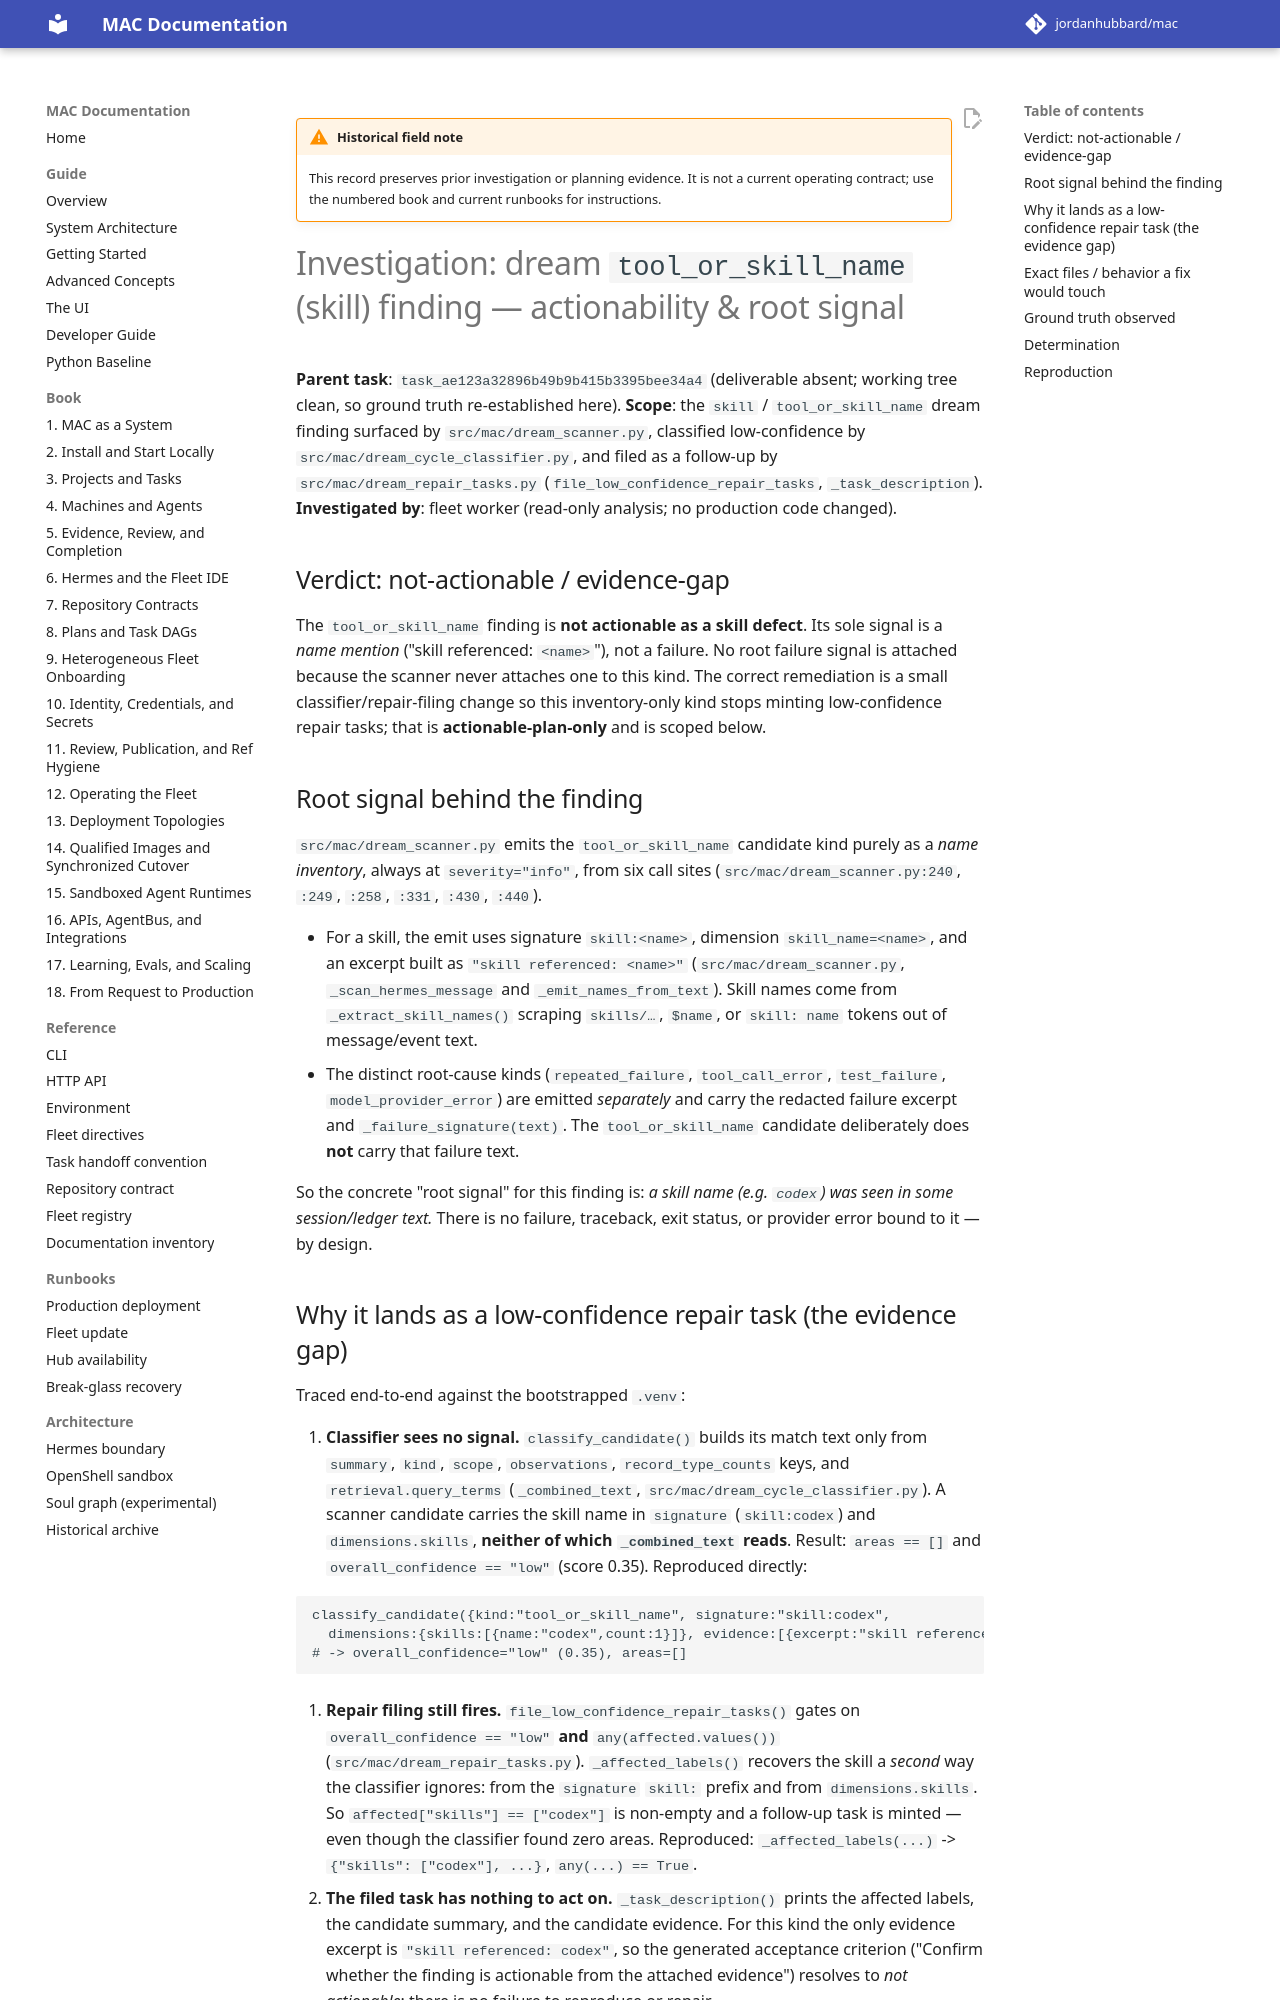

repository: jordanhubbard/mac · page: dev/archive/field-notes/investigation-dream-skill-tool_or_skill_name-actionability/index.html · generator: mkdocs

!!! warning "Historical field note"
    This record preserves prior investigation or planning evidence. It is not a current operating contract; use the numbered book and current runbooks for instructions.

# Investigation: dream `tool_or_skill_name` (skill) finding — actionability & root signal

**Parent task**: `task_ae123a32896b49b9b415b3395bee34a4` (deliverable absent; working
tree clean, so ground truth re-established here).
**Scope**: the `skill` / `tool_or_skill_name` dream finding surfaced by
`src/mac/dream_scanner.py`, classified low-confidence by
`src/mac/dream_cycle_classifier.py`, and filed as a follow-up by
`src/mac/dream_repair_tasks.py` (`file_low_confidence_repair_tasks`,
`_task_description`).
**Investigated by**: fleet worker (read-only analysis; no production code changed).

## Verdict: not-actionable / evidence-gap

The `tool_or_skill_name` finding is **not actionable as a skill defect**. Its
sole signal is a *name mention* ("skill referenced: `<name>`"), not a failure. No
root failure signal is attached because the scanner never attaches one to this
kind. The correct remediation is a small classifier/repair-filing change so this
inventory-only kind stops minting low-confidence repair tasks; that is
**actionable-plan-only** and is scoped below.

## Root signal behind the finding

`src/mac/dream_scanner.py` emits the `tool_or_skill_name` candidate kind purely
as a *name inventory*, always at `severity="info"`, from six call sites
(`src/mac/dream_scanner.py:240`, `:249`, `:258`, `:331`, `:430`, `:440`).

- For a skill, the emit uses signature `skill:<name>`, dimension
  `skill_name=<name>`, and an excerpt built as `"skill referenced: <name>"`
  (`src/mac/dream_scanner.py`, `_scan_hermes_message` and `_emit_names_from_text`).
  Skill names come from `_extract_skill_names()` scraping `skills/…`, `$name`, or
  `skill: name` tokens out of message/event text.
- The distinct root-cause kinds (`repeated_failure`, `tool_call_error`,
  `test_failure`, `model_provider_error`) are emitted *separately* and carry the
  redacted failure excerpt and `_failure_signature(text)`. The
  `tool_or_skill_name` candidate deliberately does **not** carry that failure
  text.

So the concrete "root signal" for this finding is: *a skill name (e.g. `codex`)
was seen in some session/ledger text.* There is no failure, traceback, exit
status, or provider error bound to it — by design.
